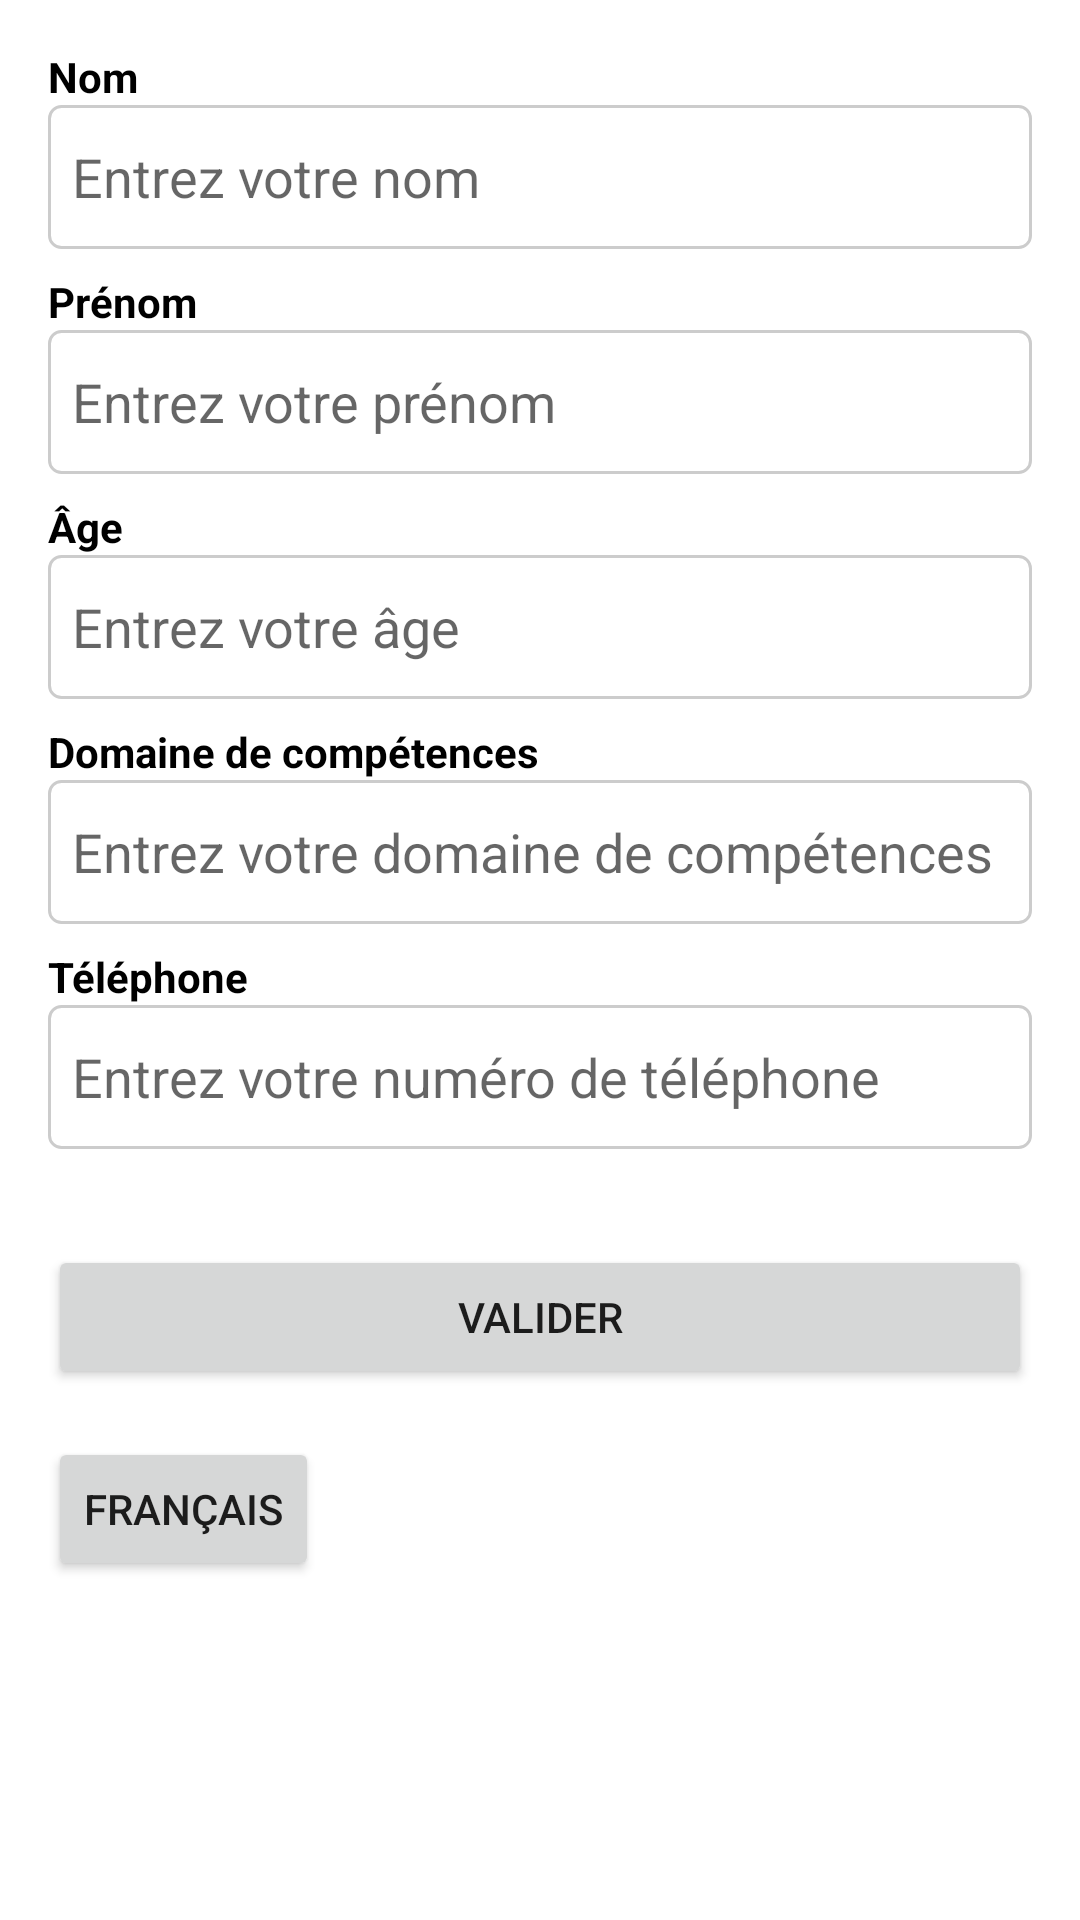

Android layout source for this screen:
<!-- AndroidManifest.xml: application theme Theme.ContactApp -->
<!-- res/layout/activity_xml.xml -->
<?xml version="1.0" encoding="utf-8"?>
<ScrollView xmlns:android="http://schemas.android.com/apk/res/android"
    android:layout_width="match_parent"
    android:layout_height="match_parent"
    android:fillViewport="true">

    <LinearLayout
        android:layout_width="match_parent"
        android:layout_height="wrap_content"
        android:orientation="vertical"
        android:padding="16dp"
        android:clickable="true"
        android:focusableInTouchMode="true">


        <TextView
            android:layout_width="wrap_content"
            android:layout_height="wrap_content"
            android:text="@string/nom"
            android:textStyle="bold"
            android:textColor="@android:color/black" />
        <EditText
            android:id="@+id/etNom"
            android:layout_width="match_parent"
            android:layout_height="wrap_content"
            android:minHeight="48dp"
            android:inputType="textPersonName"
            android:hint="@string/hint_nom"
            android:layout_marginBottom="8dp"
            android:background="@drawable/edit_text_background"/>


        <TextView
            android:layout_width="wrap_content"
            android:layout_height="wrap_content"
            android:text="@string/prenom"
            android:textStyle="bold"
            android:textColor="@android:color/black" />
        <EditText
            android:id="@+id/etPrenom"
            android:layout_width="match_parent"
            android:layout_height="wrap_content"
            android:minHeight="48dp"
            android:inputType="textPersonName"
            android:hint="@string/hint_prenom"
            android:layout_marginBottom="8dp"
            android:background="@drawable/edit_text_background"/>


        <TextView
            android:layout_width="wrap_content"
            android:layout_height="wrap_content"
            android:text="@string/age"
            android:textStyle="bold"
            android:textColor="@android:color/black" />
        <EditText
            android:id="@+id/etAge"
            android:layout_width="match_parent"
            android:layout_height="wrap_content"
            android:minHeight="48dp"
            android:inputType="number"
            android:hint="@string/hint_age"
            android:layout_marginBottom="8dp"
            android:background="@drawable/edit_text_background"/>

        <TextView
            android:layout_width="wrap_content"
            android:layout_height="wrap_content"
            android:text="@string/domaine"
            android:textStyle="bold"
            android:textColor="@android:color/black" />
        <EditText
            android:id="@+id/etDomaine"
            android:layout_width="match_parent"
            android:layout_height="wrap_content"
            android:minHeight="48dp"
            android:inputType="text"
            android:hint="@string/hint_domaine"
            android:layout_marginBottom="8dp"
            android:background="@drawable/edit_text_background"/>

        
        <TextView
            android:layout_width="wrap_content"
            android:layout_height="wrap_content"
            android:text="@string/telephone"
            android:textStyle="bold"
            android:textColor="@android:color/black" />
        <EditText
            android:id="@+id/etTelephone"
            android:layout_width="match_parent"
            android:layout_height="wrap_content"
            android:minHeight="48dp"
            android:inputType="phone"
            android:hint="@string/hint_telephone"
            android:layout_marginBottom="16dp"
            android:background="@drawable/edit_text_background"/>

        
        <Button
            android:id="@+id/btnValiderXML"
            android:layout_width="match_parent"
            android:layout_height="wrap_content"
            android:text="@string/valider"
            android:layout_marginTop="16dp"
            android:padding="12dp"/>

        
        <Button
            android:id="@+id/btnChangeLangXml"
            android:layout_width="wrap_content"
            android:layout_height="wrap_content"
            android:layout_marginTop="16dp"
            android:padding="12dp"
            android:layout_gravity="start"
            android:text="@string/changer_langue"/>

    </LinearLayout>
</ScrollView>
<!-- resources referenced by this layout -->
<resources>
  <!-- drawable edit_text_background (drawable) -->
  <?xml version="1.0" encoding="utf-8"?>
  <selector xmlns:android="http://schemas.android.com/apk/res/android">
      <item>
          <shape android:shape="rectangle">
              <solid android:color="@android:color/white"/>
              <corners android:radius="4dp"/>
              <stroke android:width="1dp" android:color="#CCCCCC"/>
              <padding android:left="8dp" android:top="8dp" android:right="8dp" android:bottom="8dp"/>
          </shape>
      </item>
  </selector>
  <string name="age">Âge</string>
  <string name="changer_langue">Français</string>
  <string name="domaine">Domaine de compétences</string>
  <string name="hint_age">Entrez votre âge</string>
  <string name="hint_domaine">Entrez votre domaine de compétences</string>
  <string name="hint_nom">Entrez votre nom</string>
  <string name="hint_prenom">Entrez votre prénom</string>
  <string name="hint_telephone">Entrez votre numéro de téléphone</string>
  <string name="nom">Nom</string>
  <string name="prenom">Prénom</string>
  <string name="telephone">Téléphone</string>
  <string name="valider">Valider</string>
  <style name="Theme.ContactApp" parent="Theme.MaterialComponents.DayNight.DarkActionBar">
          
          <item name="colorPrimary">@color/blue_500</item>
          <item name="colorPrimaryVariant">@color/blue_700</item>
          <item name="colorOnPrimary">@color/white</item>
  
          
          <item name="colorSecondary">@color/teal_200</item>
          <item name="colorSecondaryVariant">@color/teal_700</item>
          <item name="colorOnSecondary">@color/black</item>
  
          
          <item name="android:statusBarColor">?attr/colorPrimaryVariant</item>
  
          
          <item name="android:windowContentOverlay">@null</item>
          <item name="android:fitsSystemWindows">true</item>
      </style>
  <color name="blue_500">#2196F3</color>
  <color name="blue_700">#1976D2</color>
  <color name="white">#FFFFFF</color>
  <color name="teal_200">#03DAC5</color>
  <color name="teal_700">#018786</color>
  <color name="black">#000000</color>
</resources>
